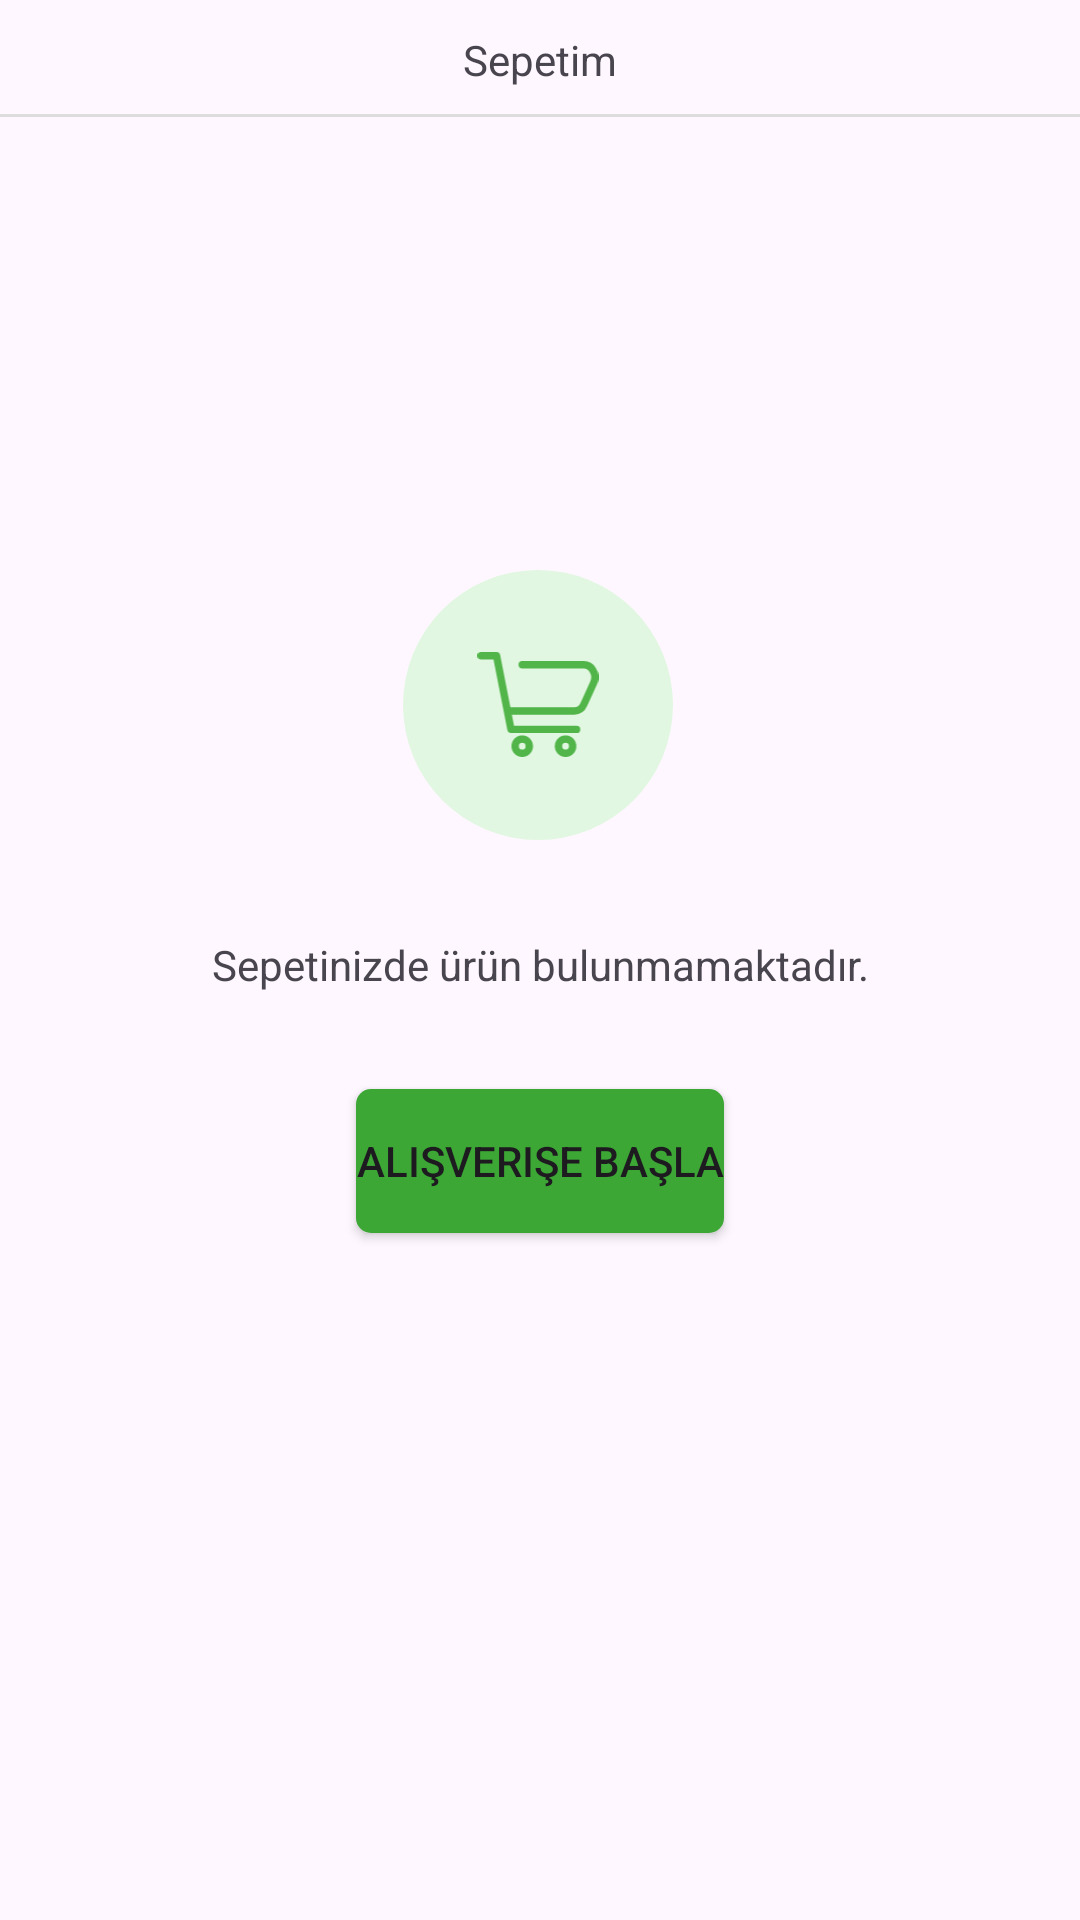

Produce the Android XML layout that renders to this screen, including the resource entries it uses.
<!-- AndroidManifest.xml: application theme Theme.CiceksepetiApp -->
<!-- res/layout/fragment_cart.xml -->
<?xml version="1.0" encoding="utf-8"?>
<androidx.constraintlayout.widget.ConstraintLayout xmlns:android="http://schemas.android.com/apk/res/android"
    xmlns:app="http://schemas.android.com/apk/res-auto"
    xmlns:tools="http://schemas.android.com/tools"
    android:layout_width="match_parent"
    android:layout_height="match_parent"
    tools:context=".ui.fragment.CartFragment">

    <TextView
        android:id="@+id/tv_header"
        android:layout_width="0dp"
        android:layout_height="40dp"
        android:background="@drawable/category_title_background"
        android:gravity="center"
        android:text="Sepetim"
        android:textAlignment="center"
        app:layout_constraintEnd_toEndOf="parent"
        app:layout_constraintStart_toStartOf="parent"
        app:layout_constraintTop_toTopOf="parent" />

    <LinearLayout
        android:id="@+id/linearLayout"
        android:layout_width="wrap_content"
        android:layout_height="wrap_content"
        android:layout_marginTop="150dp"
        android:background="@drawable/circle_background"
        android:gravity="center"
        android:orientation="horizontal"
        app:layout_constraintEnd_toEndOf="parent"
        app:layout_constraintHorizontal_bias="0.498"
        app:layout_constraintStart_toStartOf="parent"
        app:layout_constraintTop_toBottomOf="@+id/tv_header">

        <ImageView
            android:id="@+id/imageView"
            android:layout_width="35dp"
            android:layout_height="35dp"
            android:layout_weight="1"
            app:srcCompat="@drawable/bottom_nav_cart"
            app:tint="@color/circle_item" />
    </LinearLayout>

    <TextView
        android:id="@+id/textView"
        android:layout_width="0dp"
        android:layout_height="wrap_content"
        android:layout_marginStart="32dp"
        android:layout_marginTop="32dp"
        android:layout_marginEnd="32dp"
        android:text="Sepetinizde ürün bulunmamaktadır."
        android:textAlignment="center"
        app:layout_constraintEnd_toEndOf="parent"
        app:layout_constraintHorizontal_bias="0.0"
        app:layout_constraintStart_toStartOf="parent"
        app:layout_constraintTop_toBottomOf="@+id/linearLayout" />

    <Button
        android:id="@+id/button"
        android:layout_width="wrap_content"
        android:layout_height="wrap_content"
        android:layout_marginTop="32dp"
        android:background="@drawable/favorites_button_rounded_edge"
        android:text="Alışverişe Başla"
        app:backgroundTint="@color/favorites_button"
        app:layout_constraintEnd_toEndOf="parent"
        app:layout_constraintStart_toStartOf="parent"
        app:layout_constraintTop_toBottomOf="@+id/textView" />
</androidx.constraintlayout.widget.ConstraintLayout>
<!-- resources referenced by this layout -->
<resources>
  <color name="circle_item">#ff51b549</color>
  <color name="favorites_button">#3ca735</color>
  <!-- drawable bottom_nav_cart (drawable) -->
  <?xml version="1.0" encoding="utf-8"?>
  <vector xmlns:android="http://schemas.android.com/apk/res/android" xmlns:app="http://schemas.android.com/apk/res-auto" xmlns:aapt="http://schemas.android.com/aapt" android:height="28.314dp" android:width="32.742dp" android:viewportWidth="32.742" android:viewportHeight="28.314">
      <group>
          <clip-path android:pathData="M0,0H32.742V28.314H0z"/>
          <path android:fillColor="@color/bottom_nav_icon_default" android:pathData="M12.107,22.48a2.917,2.917 0,1 0,2.917 2.92,2.921 2.921,0 0,0 -2.917,-2.917m0,3.834a0.917,0.917 0,1 1,0.917 -0.917,0.918 0.918,0 0,1 -0.917,0.917"/>
          <path android:fillColor="@color/bottom_nav_icon_default" android:pathData="M23.83,22.48a2.917,2.917 0,1 0,2.917 2.92,2.921 2.921,0 0,0 -2.917,-2.92m0,3.834a0.917,0.917 0,1 1,0.917 -0.917,0.918 0.918,0 0,1 -0.917,0.917"/>
          <path android:fillColor="@color/bottom_nav_icon_default" android:pathData="M32.01,4.288a3.817,3.817 0,0 0,-3.233 -1.838H12.109a1,1 0,1 0,0 2h16.668a1.854,1.854 0,0 1,1.55 0.919,2.728 2.728,0 0,1 0.173,2.586l-2.635,5.771a1.938,1.938 0,0 1,-1.707 1.2H8.919L6.144,0.807A1,1 0,0 0,5.162 0H1a1,1 0,0 0,0 2h3.34l3.747,19.06a1,1 0,0 0,0.982 0.807h17.745a1,1 0,0 0,0 -2H9.891l-0.578,-2.942h16.873a3.935,3.935 0,0 0,3.51 -2.4l2.621,-5.736a4.745,4.745 0,0 0,-0.307 -4.5"/>
      </group>
  </vector>
  <!-- drawable category_title_background (drawable) -->
  <?xml version="1.0" encoding="utf-8"?>
  
  <layer-list xmlns:android="http://schemas.android.com/apk/res/android" >
      <item
          android:bottom="1dp"
          android:left="-2dp"
          android:right="-2dp"
          android:top="-2dp">
          <shape android:shape="rectangle" >
              <stroke
                  android:width="1dp"
                  android:color="#FFDDDDDD" />
              <solid android:color="#00FFFFFF" />
          </shape>
      </item>
  
  </layer-list>
  <!-- drawable circle_background (drawable) -->
  <?xml version="1.0" encoding="utf-8"?>
  
  <shape
      xmlns:android="http://schemas.android.com/apk/res/android"
      android:shape="oval">
  
      <solid
          android:color="#e2f7e1"/>
  
      <size
          android:width="90dp"
          android:height="90dp"/>
  </shape>
  <!-- drawable favorites_button_rounded_edge (drawable) -->
  <?xml version="1.0" encoding="utf-8"?>
  
  <shape
      xmlns:android="http://schemas.android.com/apk/res/android">
      <solid
          android:color="@color/favorites_button">
      </solid>
      <corners
          android:topLeftRadius="5dp"
          android:topRightRadius="5dp"
          android:bottomLeftRadius="5dp"
          android:bottomRightRadius="5dp">
      </corners>
  </shape>
  <style name="Theme.CiceksepetiApp" parent="Base.Theme.CiceksepetiApp" />
  <color name="bottom_nav_icon_default">#a5b9ce</color>
  <style name="Base.Theme.CiceksepetiApp" parent="Theme.Material3.DayNight.NoActionBar">
          <item name="android:statusBarColor">@color/header_background</item>
          <item name="android:windowLightStatusBar">true</item>
      </style>
  <color name="header_background">#e1f8e7</color>
</resources>
